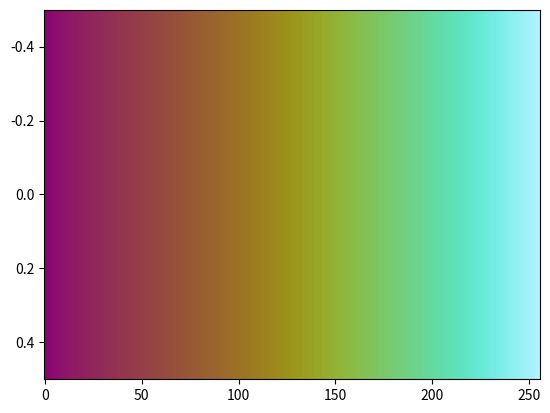

Source code (Python):
# The hawaii colormap designed by Fabio Crameri
# Scientific Colour Maps 8: https://www.fabiocrameri.ch/colourmaps

from matplotlib.colors import ListedColormap
from numpy import nan, inf

cm_data = [[0.550541, 0.006842, 0.451980],
           [0.551494, 0.015367, 0.447972],
           [0.552426, 0.023795, 0.443998],
           [0.553328, 0.032329, 0.440021],
           [0.554227, 0.041170, 0.436063],
           [0.555098, 0.049286, 0.432125],
           [0.555948, 0.056667, 0.428188],
           [0.556797, 0.063525, 0.424272],
           [0.557619, 0.069970, 0.420377],
           [0.558415, 0.076028, 0.416509],
           [0.559210, 0.081936, 0.412663],
           [0.559991, 0.087507, 0.408823],
           [0.560746, 0.092811, 0.405012],
           [0.561495, 0.098081, 0.401237],
           [0.562235, 0.103128, 0.397471],
           [0.562954, 0.108005, 0.393736],
           [0.563663, 0.112872, 0.390025],
           [0.564355, 0.117530, 0.386344],
           [0.565032, 0.122122, 0.382698],
           [0.565709, 0.126681, 0.379074],
           [0.566380, 0.131171, 0.375474],
           [0.567037, 0.135542, 0.371905],
           [0.567679, 0.139872, 0.368378],
           [0.568312, 0.144198, 0.364861],
           [0.568939, 0.148416, 0.361384],
           [0.569559, 0.152618, 0.357942],
           [0.570171, 0.156806, 0.354519],
           [0.570777, 0.160934, 0.351127],
           [0.571377, 0.165008, 0.347764],
           [0.571972, 0.169120, 0.344417],
           [0.572562, 0.173131, 0.341120],
           [0.573142, 0.177166, 0.337836],
           [0.573711, 0.181138, 0.334602],
           [0.574276, 0.185151, 0.331356],
           [0.574840, 0.189095, 0.328170],
           [0.575406, 0.193035, 0.324992],
           [0.575967, 0.196978, 0.321854],
           [0.576518, 0.200854, 0.318740],
           [0.577060, 0.204783, 0.315654],
           [0.577596, 0.208664, 0.312565],
           [0.578135, 0.212545, 0.309542],
           [0.578676, 0.216431, 0.306516],
           [0.579214, 0.220287, 0.303496],
           [0.579746, 0.224106, 0.300518],
           [0.580271, 0.227977, 0.297566],
           [0.580793, 0.231817, 0.294618],
           [0.581315, 0.235646, 0.291715],
           [0.581835, 0.239463, 0.288810],
           [0.582353, 0.243268, 0.285910],
           [0.582870, 0.247097, 0.283066],
           [0.583386, 0.250916, 0.280201],
           [0.583901, 0.254739, 0.277381],
           [0.584416, 0.258531, 0.274552],
           [0.584931, 0.262342, 0.271740],
           [0.585443, 0.266156, 0.268980],
           [0.585951, 0.269966, 0.266198],
           [0.586456, 0.273771, 0.263439],
           [0.586961, 0.277575, 0.260676],
           [0.587466, 0.281374, 0.257925],
           [0.587972, 0.285180, 0.255221],
           [0.588478, 0.289013, 0.252494],
           [0.588984, 0.292818, 0.249767],
           [0.589491, 0.296652, 0.247081],
           [0.589999, 0.300465, 0.244376],
           [0.590507, 0.304300, 0.241716],
           [0.591016, 0.308135, 0.239031],
           [0.591526, 0.311969, 0.236379],
           [0.592038, 0.315846, 0.233692],
           [0.592548, 0.319698, 0.231058],
           [0.593055, 0.323559, 0.228420],
           [0.593562, 0.327429, 0.225773],
           [0.594071, 0.331309, 0.223134],
           [0.594583, 0.335229, 0.220510],
           [0.595095, 0.339131, 0.217865],
           [0.595609, 0.343048, 0.215226],
           [0.596126, 0.346976, 0.212613],
           [0.596645, 0.350921, 0.209994],
           [0.597164, 0.354880, 0.207388],
           [0.597680, 0.358830, 0.204776],
           [0.598196, 0.362821, 0.202147],
           [0.598721, 0.366829, 0.199533],
           [0.599248, 0.370837, 0.196964],
           [0.599771, 0.374879, 0.194370],
           [0.600294, 0.378931, 0.191738],
           [0.600819, 0.383009, 0.189149],
           [0.601346, 0.387090, 0.186548],
           [0.601874, 0.391215, 0.183949],
           [0.602403, 0.395345, 0.181345],
           [0.602933, 0.399486, 0.178782],
           [0.603464, 0.403678, 0.176158],
           [0.603995, 0.407873, 0.173594],
           [0.604521, 0.412102, 0.171015],
           [0.605043, 0.416348, 0.168436],
           [0.605562, 0.420618, 0.165848],
           [0.606084, 0.424928, 0.163317],
           [0.606609, 0.429252, 0.160731],
           [0.607129, 0.433600, 0.158195],
           [0.607639, 0.437998, 0.155649],
           [0.608144, 0.442412, 0.153086],
           [0.608644, 0.446848, 0.150582],
           [0.609134, 0.451324, 0.148071],
           [0.609610, 0.455826, 0.145615],
           [0.610079, 0.460356, 0.143119],
           [0.610542, 0.464933, 0.140685],
           [0.610991, 0.469544, 0.138267],
           [0.611421, 0.474170, 0.135829],
           [0.611833, 0.478839, 0.133514],
           [0.612226, 0.483539, 0.131212],
           [0.612600, 0.488287, 0.128920],
           [0.612950, 0.493049, 0.126718],
           [0.613275, 0.497875, 0.124574],
           [0.613572, 0.502705, 0.122487],
           [0.613837, 0.507592, 0.120512],
           [0.614069, 0.512502, 0.118669],
           [0.614264, 0.517459, 0.116848],
           [0.614418, 0.522434, 0.115160],
           [0.614530, 0.527456, 0.113657],
           [0.614594, 0.532510, 0.112266],
           [0.614607, 0.537595, 0.111032],
           [0.614566, 0.542708, 0.109999],
           [0.614468, 0.547849, 0.109114],
           [0.614308, 0.553016, 0.108421],
           [0.614082, 0.558212, 0.108010],
           [0.613787, 0.563446, 0.107850],
           [0.613419, 0.568682, 0.107943],
           [0.612974, 0.573946, 0.108312],
           [0.612449, 0.579232, 0.109026],
           [0.611842, 0.584522, 0.110040],
           [0.611148, 0.589820, 0.111320],
           [0.610353, 0.595132, 0.112963],
           [0.609471, 0.600443, 0.114856],
           [0.608494, 0.605748, 0.117169],
           [0.607411, 0.611060, 0.119811],
           [0.606215, 0.616350, 0.122763],
           [0.604930, 0.621618, 0.126124],
           [0.603536, 0.626876, 0.129757],
           [0.602026, 0.632107, 0.133692],
           [0.600413, 0.637306, 0.137967],
           [0.598689, 0.642469, 0.142496],
           [0.596862, 0.647588, 0.147334],
           [0.594916, 0.652662, 0.152416],
           [0.592872, 0.657697, 0.157790],
           [0.590707, 0.662667, 0.163419],
           [0.588441, 0.667579, 0.169258],
           [0.586085, 0.672429, 0.175280],
           [0.583613, 0.677213, 0.181507],
           [0.581049, 0.681916, 0.187985],
           [0.578388, 0.686560, 0.194586],
           [0.575646, 0.691121, 0.201310],
           [0.572809, 0.695614, 0.208243],
           [0.569878, 0.700018, 0.215285],
           [0.566888, 0.704346, 0.222470],
           [0.563814, 0.708597, 0.229738],
           [0.560662, 0.712753, 0.237171],
           [0.557458, 0.716845, 0.244622],
           [0.554182, 0.720839, 0.252219],
           [0.550853, 0.724766, 0.259874],
           [0.547470, 0.728605, 0.267574],
           [0.544043, 0.732376, 0.275394],
           [0.540571, 0.736058, 0.283238],
           [0.537067, 0.739685, 0.291141],
           [0.533507, 0.743228, 0.299094],
           [0.529936, 0.746702, 0.307079],
           [0.526333, 0.750112, 0.315113],
           [0.522696, 0.753461, 0.323192],
           [0.519049, 0.756752, 0.331281],
           [0.515367, 0.759983, 0.339437],
           [0.511681, 0.763162, 0.347595],
           [0.507990, 0.766293, 0.355785],
           [0.504280, 0.769372, 0.363984],
           [0.500550, 0.772410, 0.372217],
           [0.496820, 0.775405, 0.380485],
           [0.493085, 0.778365, 0.388763],
           [0.489350, 0.781287, 0.397049],
           [0.485614, 0.784180, 0.405376],
           [0.481884, 0.787038, 0.413711],
           [0.478142, 0.789866, 0.422057],
           [0.474411, 0.792674, 0.430440],
           [0.470680, 0.795455, 0.438824],
           [0.466955, 0.798219, 0.447235],
           [0.463220, 0.800964, 0.455667],
           [0.459518, 0.803693, 0.464121],
           [0.455810, 0.806409, 0.472577],
           [0.452124, 0.809110, 0.481054],
           [0.448436, 0.811796, 0.489555],
           [0.444772, 0.814472, 0.498091],
           [0.441108, 0.817144, 0.506616],
           [0.437487, 0.819803, 0.515175],
           [0.433858, 0.822465, 0.523755],
           [0.430280, 0.825110, 0.532352],
           [0.426720, 0.827756, 0.540960],
           [0.423186, 0.830401, 0.549598],
           [0.419708, 0.833036, 0.558241],
           [0.416257, 0.835673, 0.566923],
           [0.412868, 0.838305, 0.575612],
           [0.409520, 0.840937, 0.584314],
           [0.406245, 0.843562, 0.593044],
           [0.403035, 0.846190, 0.601780],
           [0.399905, 0.848819, 0.610541],
           [0.396872, 0.851439, 0.619320],
           [0.393950, 0.854061, 0.628104],
           [0.391152, 0.856683, 0.636905],
           [0.388472, 0.859301, 0.645709],
           [0.385935, 0.861918, 0.654530],
           [0.383585, 0.864526, 0.663367],
           [0.381407, 0.867128, 0.672196],
           [0.379424, 0.869728, 0.681023],
           [0.377672, 0.872325, 0.689863],
           [0.376170, 0.874907, 0.698686],
           [0.374923, 0.877482, 0.707507],
           [0.373981, 0.880045, 0.716318],
           [0.373340, 0.882596, 0.725106],
           [0.373043, 0.885136, 0.733865],
           [0.373112, 0.887654, 0.742601],
           [0.373570, 0.890156, 0.751300],
           [0.374439, 0.892639, 0.759946],
           [0.375723, 0.895095, 0.768546],
           [0.377467, 0.897524, 0.777098],
           [0.379671, 0.899923, 0.785572],
           [0.382352, 0.902288, 0.793974],
           [0.385527, 0.904619, 0.802283],
           [0.389213, 0.906913, 0.810503],
           [0.393385, 0.909161, 0.818619],
           [0.398074, 0.911369, 0.826627],
           [0.403255, 0.913528, 0.834507],
           [0.408926, 0.915628, 0.842255],
           [0.415083, 0.917688, 0.849859],
           [0.421704, 0.919678, 0.857309],
           [0.428791, 0.921615, 0.864606],
           [0.436305, 0.923489, 0.871734],
           [0.444231, 0.925293, 0.878682],
           [0.452541, 0.927032, 0.885454],
           [0.461203, 0.928705, 0.892037],
           [0.470211, 0.930311, 0.898424],
           [0.479521, 0.931839, 0.904620],
           [0.489103, 0.933297, 0.910617],
           [0.498950, 0.934685, 0.916408],
           [0.509019, 0.936004, 0.922005],
           [0.519281, 0.937246, 0.927394],
           [0.529715, 0.938416, 0.932588],
           [0.540292, 0.939517, 0.937592],
           [0.550997, 0.940549, 0.942401],
           [0.561804, 0.941509, 0.947020],
           [0.572686, 0.942411, 0.951459],
           [0.583621, 0.943243, 0.955728],
           [0.594606, 0.944015, 0.959825],
           [0.605610, 0.944731, 0.963765],
           [0.616637, 0.945388, 0.967563],
           [0.627648, 0.945989, 0.971214],
           [0.638645, 0.946543, 0.974739],
           [0.649620, 0.947052, 0.978146],
           [0.660548, 0.947515, 0.981449],
           [0.671439, 0.947934, 0.984653],
           [0.682276, 0.948316, 0.987765],
           [0.693064, 0.948662, 0.990803],
           [0.703779, 0.948977, 0.993775]]

cmap_hawaii = ListedColormap(cm_data, name="hawaii")
cmap_hawaii_r = cmap_hawaii.reversed(name="hawaii_r")

if __name__ == "__main__":
    import matplotlib.pyplot as plt
    import numpy as np
    plt.imshow(np.linspace(0, 100, 256)[None, :], aspect='auto',
                cmap=cmap_hawaii)
    plt.show()
